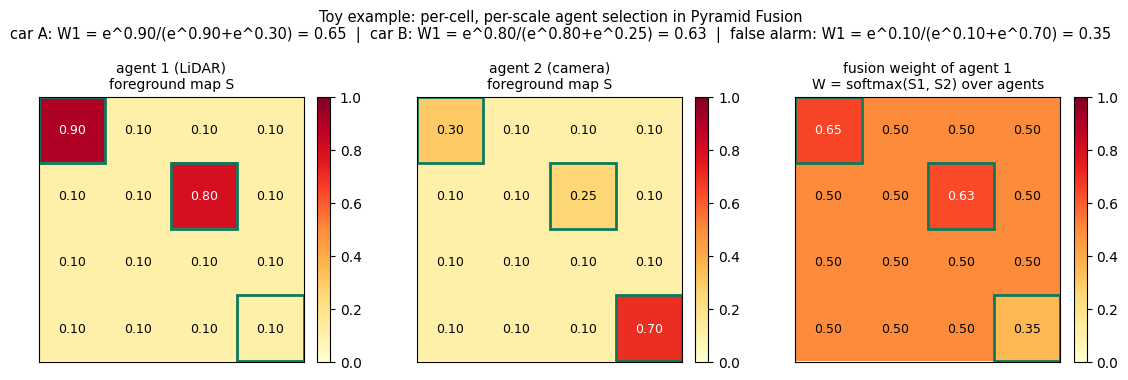

Here is the Python script that generated this plot: (Note: this script raises an exception after producing the figure.)
"""Pyramid Fusion 前景加权选择机制的玩具算例：
两个智能体的前景图 -> 每个 BEV 格子上的 softmax 权重。
与正文第 5 节的数字完全对应。"""
import matplotlib
matplotlib.use("Agg")
import matplotlib.pyplot as plt
import numpy as np

plt.rcParams["font.family"] = "sans-serif"
plt.rcParams["font.sans-serif"] = ["DejaVu Sans"]

# 0-indexed cells; true vehicles at (0,0) and (1,2); camera false alarm at (3,3)
S1 = np.full((4, 4), 0.10)   # agent 1 (LiDAR): calibrated
S1[0, 0] = 0.90
S1[1, 2] = 0.80
S2 = np.full((4, 4), 0.10)   # agent 2 (camera): weak + one false alarm
S2[0, 0] = 0.30
S2[1, 2] = 0.25
S2[3, 3] = 0.70

E1, E2 = np.exp(S1), np.exp(S2)
W1 = E1 / (E1 + E2)          # softmax over agents, per cell -> weight of agent 1
W2 = 1.0 - W1

fig, axes = plt.subplots(1, 3, figsize=(11.5, 3.6))
panels = [
    (S1, "agent 1 (LiDAR)\nforeground map S", "#1f5b99"),
    (S2, "agent 2 (camera)\nforeground map S", "#8a5a1b"),
    (W1, "fusion weight of agent 1\nW = softmax(S1, S2) over agents", "#1f5b99"),
]
vmax = 1.0
for ax, (M, title, _) in zip(axes, panels):
    im = ax.imshow(M, vmin=0, vmax=vmax, cmap="YlOrRd")
    ax.set_title(title, fontsize=10)
    ax.set_xticks([]); ax.set_yticks([])
    for r in range(4):
        for c in range(4):
            ax.text(c, r, f"{M[r, c]:.2f}", ha="center", va="center", fontsize=9,
                    color="white" if M[r, c] > 0.55 else "black")
    # mark the three interesting cells
    for (r, c), lab in [((0, 0), "car A"), ((1, 2), "car B"), ((3, 3), "false alarm")]:
        ax.add_patch(plt.Rectangle((c - 0.5, r - 0.5), 1, 1, fill=False,
                                   edgecolor="#0b7a5c", lw=2))
    fig.colorbar(im, ax=ax, fraction=0.046, pad=0.04)

fig.suptitle("Toy example: per-cell, per-scale agent selection in Pyramid Fusion\n"
             "car A: W1 = e^0.90/(e^0.90+e^0.30) = 0.65  |  "
             "car B: W1 = e^0.80/(e^0.80+e^0.25) = 0.63  |  "
             "false alarm: W1 = e^0.10/(e^0.10+e^0.70) = 0.35",
             fontsize=10.5, y=1.02)
fig.tight_layout()
out = "/home/hatch/workspace/your_files/paper-xray-40/multi-agent-driving/heal-xray/fig-foreground-select.png"
fig.savefig(out, dpi=150, bbox_inches="tight")
print("saved", out)
print("check: W1(0,0)=%.3f W1(1,2)=%.3f W1(3,3)=%.3f" % (W1[0,0], W1[1,2], W1[3,3]))
